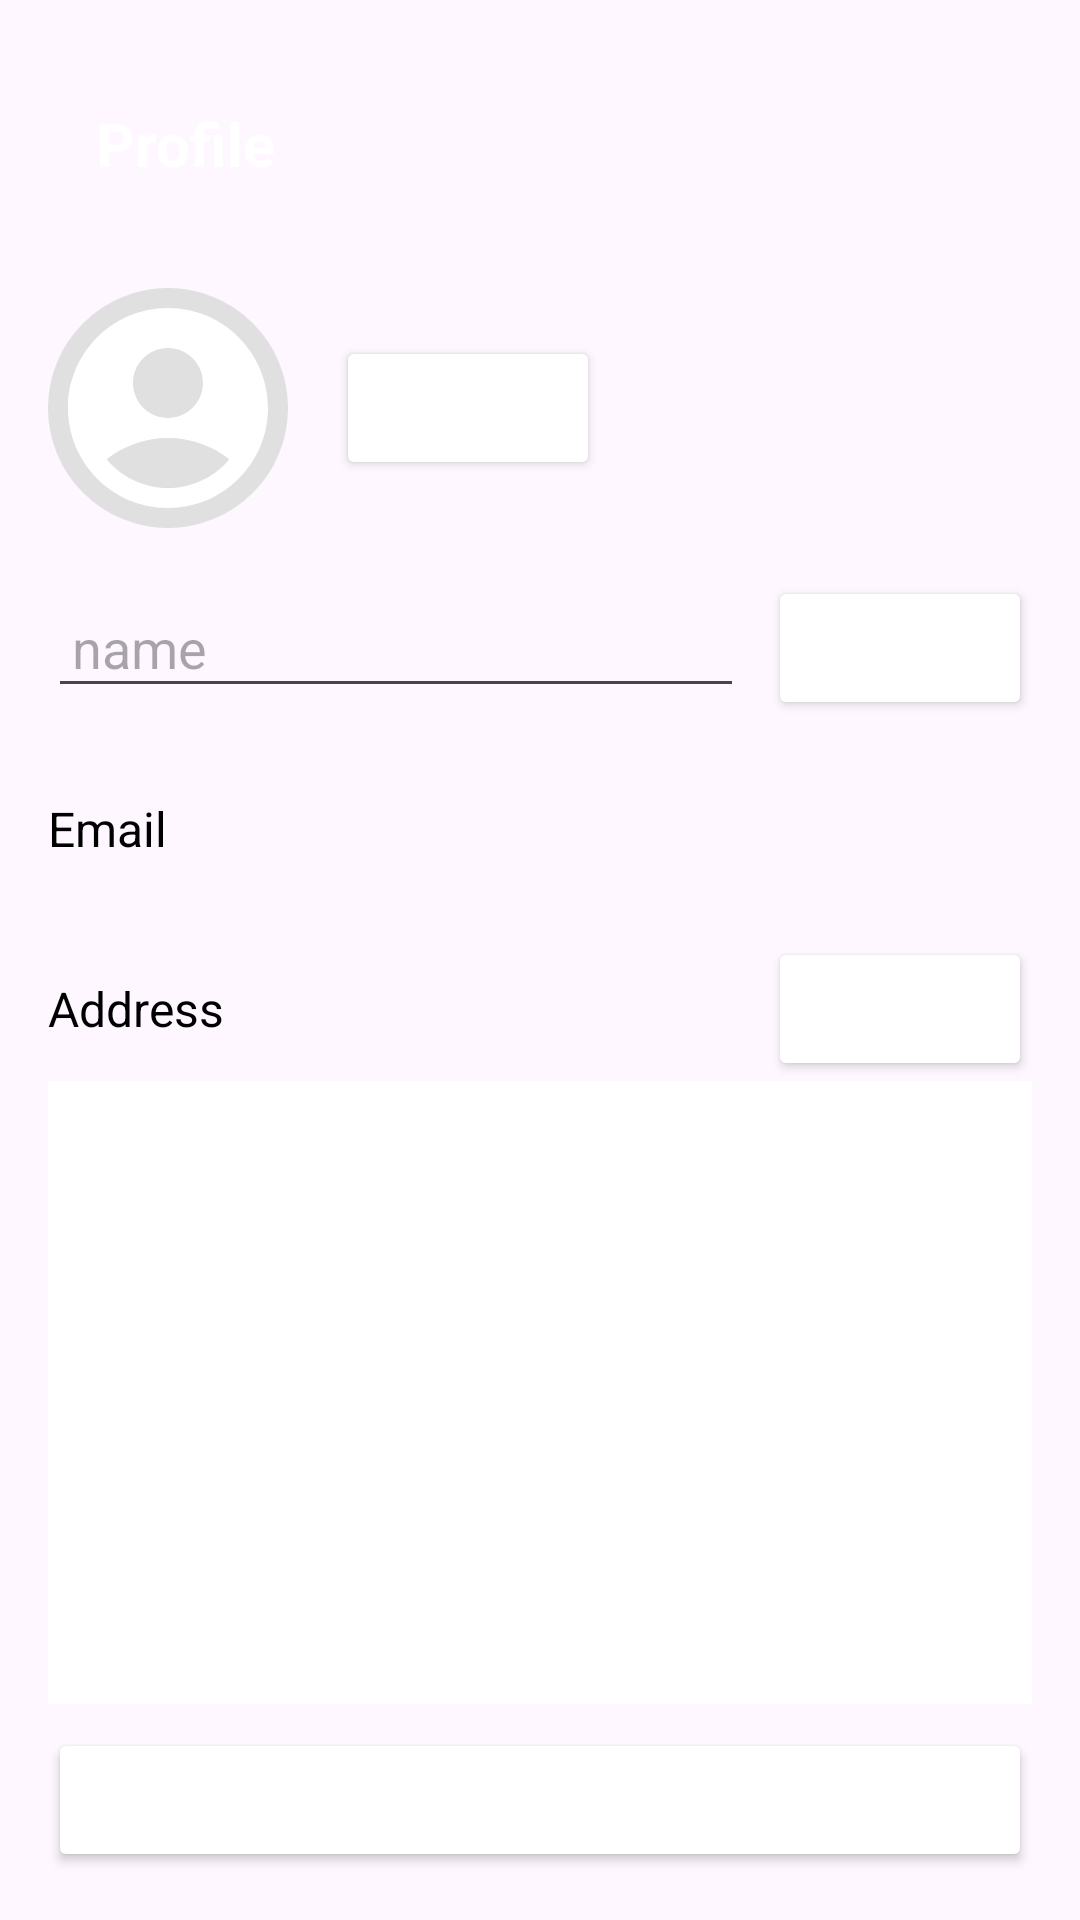

Produce the Android XML layout that renders to this screen, including the resource entries it uses.
<!-- AndroidManifest.xml: application theme Theme.Crime -->
<!-- res/layout/fragment_profile.xml -->
<?xml version="1.0" encoding="utf-8"?>
<LinearLayout
    xmlns:android="http://schemas.android.com/apk/res/android"
    xmlns:app="http://schemas.android.com/apk/res-auto"
    xmlns:tools="http://schemas.android.com/tools"
    android:layout_width="match_parent"
    android:layout_height="match_parent"
    android:orientation="vertical"
    android:padding="16dp"
    tools:context=".ProfileFragment"
    android:layout_marginTop="20dp">

    <androidx.appcompat.widget.Toolbar
        android:layout_width="match_parent"
        android:layout_height="wrap_content"
        android:background="@color/purple"
        android:theme="@style/ThemeOverlay.AppCompat.Dark.ActionBar"
        app:popupTheme="@style/ThemeOverlay.AppCompat.Light">

        <TextView
            android:layout_width="wrap_content"
            android:layout_height="wrap_content"
            android:text="Profile"
            android:textColor="@android:color/white"
            android:textSize="20sp"
            android:textStyle="bold"/>
    </androidx.appcompat.widget.Toolbar>

    <LinearLayout
        android:layout_width="match_parent"
        android:layout_height="wrap_content"
        android:orientation="horizontal"
        android:layout_marginTop="16dp"
        android:gravity="center_vertical">

        <ImageView
            android:id="@+id/profileImage"
            android:layout_width="80dp"
            android:layout_height="80dp"
            android:src="@drawable/baseline_account_circle_24"
            android:scaleType="centerCrop"
            android:background="@drawable/circle_background"/>

        <Button
            android:id="@+id/changeProfileImage"
            android:layout_width="wrap_content"
            android:layout_height="wrap_content"
            android:text="Change"
            android:backgroundTint="@color/purple"
            android:textColor="@android:color/white"
            android:layout_marginStart="16dp"/>
    </LinearLayout>

    <LinearLayout
        android:layout_width="match_parent"
        android:layout_height="wrap_content"
        android:orientation="horizontal"
        android:layout_marginTop="16dp"
        android:gravity="center_vertical">



        <EditText
            android:layout_width="0dp"
            android:id="@+id/profileName"
            android:layout_height="wrap_content"
            android:layout_weight="2"
            android:textAlignment="viewStart"
            android:textSize="18sp"
            android:textColor="@color/black"
            android:padding="8dp"
            android:hint="name"
           />

        <Button
            android:id="@+id/changeName"
            android:layout_width="wrap_content"
            android:layout_height="wrap_content"
            android:text="Change"
            android:backgroundTint="@color/purple"
            android:textColor="@android:color/white"
            android:layout_marginStart="8dp"/>
    </LinearLayout>

    <LinearLayout
        android:layout_width="match_parent"
        android:layout_height="wrap_content"
        android:orientation="horizontal"
        android:layout_marginTop="16dp"
        android:gravity="center_vertical">

        <TextView
            android:layout_width="0dp"
            android:layout_height="wrap_content"
            android:layout_weight="1"
            android:text="Email"
            android:textSize="16sp"
            android:textColor="@android:color/black"/>

        <TextView
            android:layout_width="0dp"
            android:layout_height="wrap_content"
            android:id="@+id/profileEmail"
            android:textAlignment="viewStart"
            android:textColor="@color/black"
            android:layout_weight="3"
            android:textSize="18sp"
            android:inputType="textEmailAddress"
            android:padding="8dp"
            android:enabled="false"/>


    </LinearLayout>

    <LinearLayout
        android:layout_width="match_parent"
        android:layout_height="wrap_content"
        android:orientation="horizontal"
        android:layout_marginTop="16dp"
        android:gravity="center_vertical">

        <TextView
            android:layout_width="0dp"
            android:layout_height="wrap_content"
            android:layout_weight="1"
            android:text="Address"
            android:textSize="16sp"
            android:textColor="@android:color/black"/>

        <TextView
            android:layout_width="0dp"
            android:layout_height="wrap_content"
            android:id="@+id/profileAddress"
            android:layout_weight="2"
            android:textAlignment="viewStart"
            android:textSize="18sp"
            android:textColor="@color/black"
            android:inputType="textMultiLine"
            android:ellipsize="none"
            android:padding="8dp"
            android:enabled="false"/>

        <Button
            android:id="@+id/changeAddress"
            android:layout_width="wrap_content"
            android:layout_height="wrap_content"
            android:text="Change"
            android:backgroundTint="@color/purple"
            android:textColor="@android:color/white"
            android:layout_marginStart="8dp"/>
    </LinearLayout>



    <View
        android:layout_width="match_parent"
        android:layout_height="0dp"
        android:layout_weight="1"
        android:background="@color/white" />


    <Button
        android:layout_width="match_parent"
        android:layout_height="wrap_content"
        android:id="@+id/logout"
        android:text="Logout"
        android:backgroundTint="@color/purple"
        android:textColor="@android:color/white"
        android:layout_marginTop="8dp"/>
</LinearLayout>
<!-- resources referenced by this layout -->
<resources>
  <!-- drawable baseline_account_circle_24 (drawable) -->
  <vector xmlns:android="http://schemas.android.com/apk/res/android" android:height="24dp"  android:viewportHeight="24" android:viewportWidth="24" android:width="24dp">
        
      <path android:fillColor="@android:color/white" android:pathData="M12,2C6.48,2 2,6.48 2,12s4.48,10 10,10s10,-4.48 10,-10S17.52,2 12,2zM12,6c1.93,0 3.5,1.57 3.5,3.5S13.93,13 12,13s-3.5,-1.57 -3.5,-3.5S10.07,6 12,6zM12,20c-2.03,0 -4.43,-0.82 -6.14,-2.88C7.55,15.8 9.68,15 12,15s4.45,0.8 6.14,2.12C16.43,19.18 14.03,20 12,20z"/>
      
  </vector>
  <!-- drawable circle_background (drawable) -->
  <?xml version="1.0" encoding="utf-8"?>
  <shape xmlns:android="http://schemas.android.com/apk/res/android"
      android:shape="oval">
      <solid android:color="#E0E0E0"/>
      <size android:width="80dp" android:height="80dp"/>
  </shape>
  <style name="Theme.Crime" parent="Base.Theme.Crime" />
  <style name="Base.Theme.Crime" parent="Theme.Material3.DayNight.NoActionBar">
          
          
      </style>
  <!-- not gathered from this repository: default colours our renderer supplied (Android Studio template values) -->
  <color name="black">#FF000000</color>
  <color name="white">#FFFFFFFF</color>
</resources>
